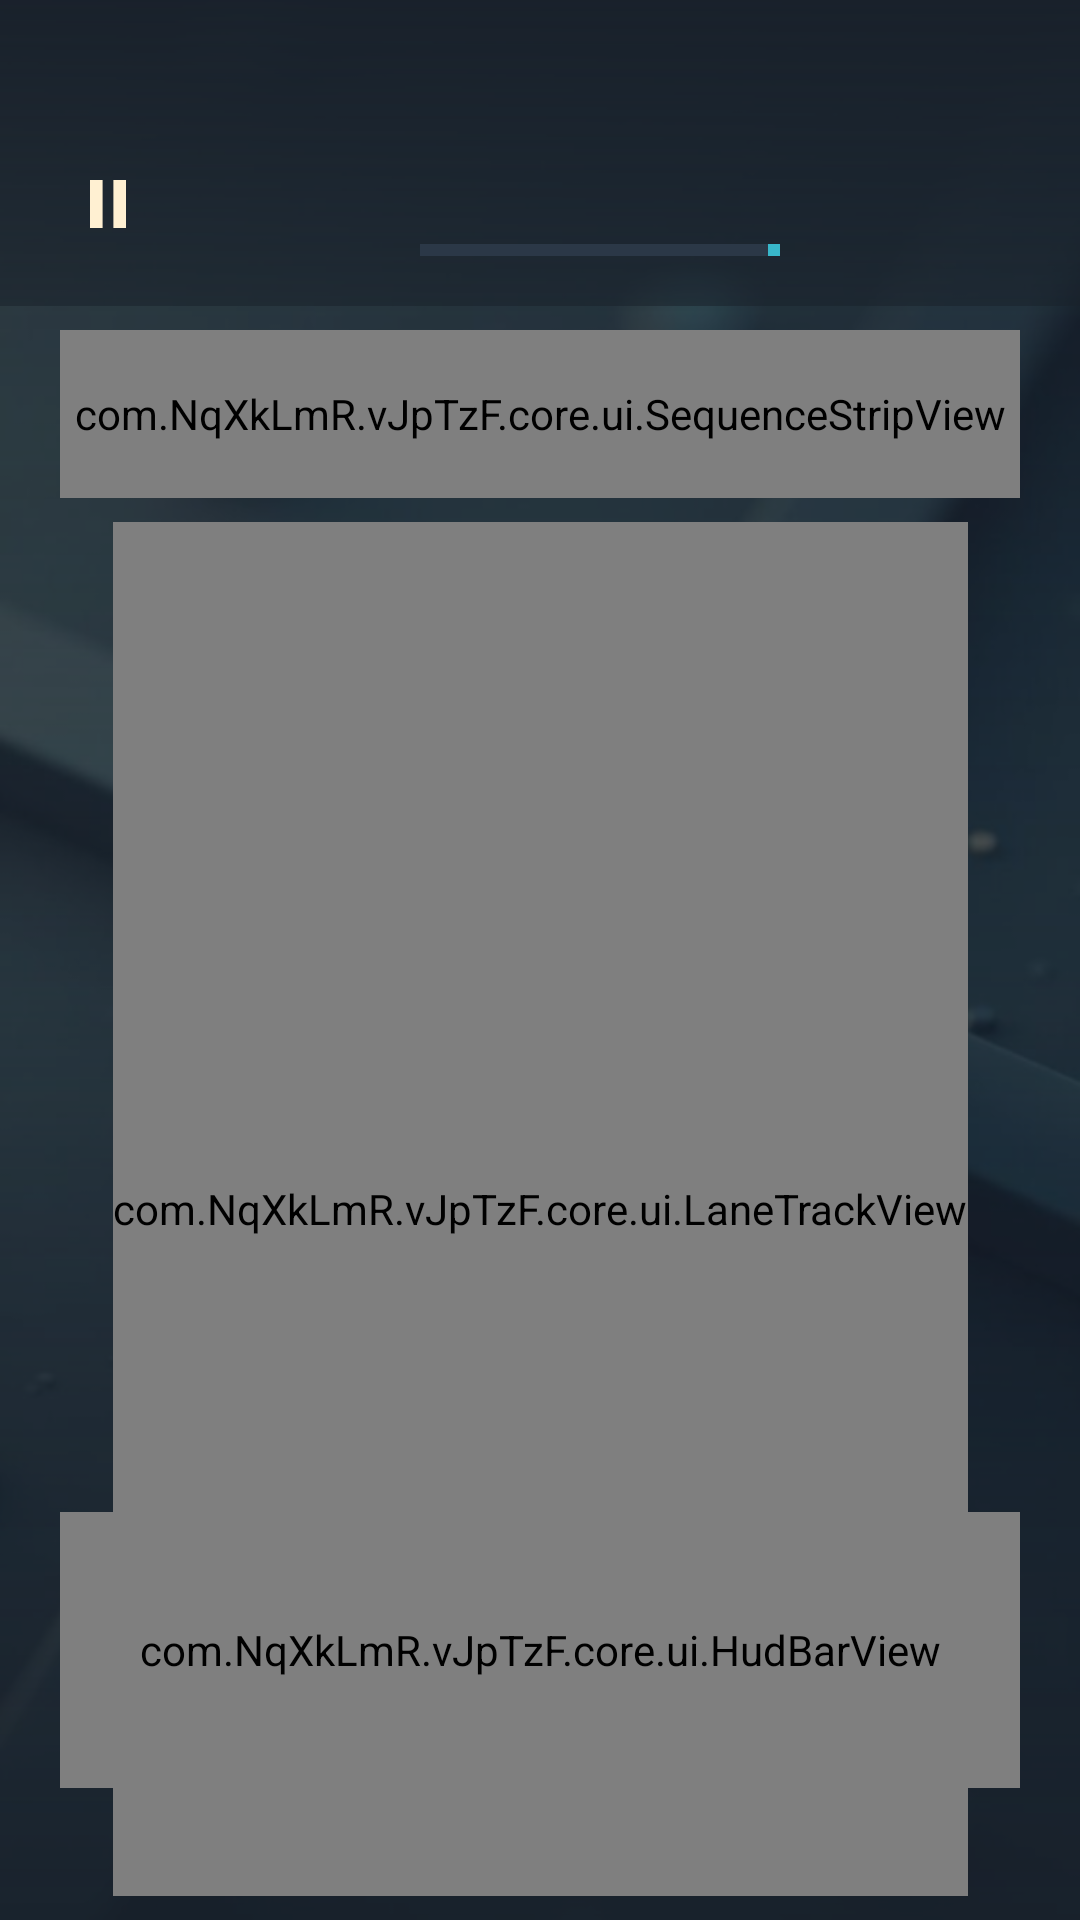

Produce the Android XML layout that renders to this screen, including the resource entries it uses.
<!-- AndroidManifest.xml: application theme Theme.ChikoRoadPulse -->
<!-- res/layout/fragment_game.xml -->
<?xml version="1.0" encoding="utf-8"?>
<FrameLayout xmlns:android="http://schemas.android.com/apk/res/android"
    xmlns:app="http://schemas.android.com/apk/res-auto"
    android:layout_width="match_parent"
    android:layout_height="match_parent"
    android:background="@color/bg_base">

    <ImageView
        android:id="@+id/game_background"
        android:layout_width="match_parent"
        android:layout_height="match_parent"
        android:importantForAccessibility="no"
        android:scaleType="centerCrop"
        android:src="@drawable/bg_game" />

    <View
        android:layout_width="match_parent"
        android:layout_height="match_parent"
        android:background="@drawable/gradient_game_scrim"
        android:importantForAccessibility="no" />

    <androidx.constraintlayout.widget.ConstraintLayout
        android:layout_width="match_parent"
        android:layout_height="match_parent">

        <LinearLayout
            android:id="@+id/game_header"
            android:layout_width="0dp"
            android:layout_height="wrap_content"
            android:background="@drawable/gradient_header_bar"
            android:gravity="center_vertical"
            android:minHeight="@dimen/header_height"
            android:orientation="horizontal"
            android:paddingStart="12dp"
            android:paddingTop="@dimen/header_status_padding"
            android:paddingEnd="@dimen/screen_margin"
            android:paddingBottom="10dp"
            app:layout_constraintEnd_toEndOf="parent"
            app:layout_constraintStart_toStartOf="parent"
            app:layout_constraintTop_toTopOf="parent">

            <com.google.android.material.button.MaterialButton
                android:id="@+id/game_pause"
                style="@style/Widget.App.Button.Ghost"
                android:layout_width="@dimen/touch_min"
                android:layout_height="@dimen/touch_min"
                android:contentDescription="@string/game_pause_desc"
                android:paddingStart="12dp"
                android:paddingEnd="12dp"
                app:icon="@drawable/ic_pause"
                app:iconGravity="textStart"
                app:iconPadding="0dp"
                app:iconSize="@dimen/icon_size" />

            <LinearLayout
                android:layout_width="0dp"
                android:layout_height="wrap_content"
                android:layout_weight="1"
                android:gravity="center"
                android:orientation="vertical">

                <TextView
                    android:id="@+id/game_timer"
                    android:layout_width="wrap_content"
                    android:layout_height="wrap_content"
                    android:accessibilityLiveRegion="polite"
                    android:fontFeatureSettings="tnum"
                    android:letterSpacing="0.08"
                    android:textColor="@color/text_primary"
                    android:textSize="20sp"
                    android:textStyle="bold" />

                <com.google.android.material.progressindicator.LinearProgressIndicator
                    android:id="@+id/game_time_bar"
                    android:layout_width="120dp"
                    android:layout_height="wrap_content"
                    android:layout_marginTop="4dp"
                    android:max="1000"
                    app:indicatorColor="@color/accent_cyan"
                    app:trackColor="@color/surface_raised"
                    app:trackCornerRadius="0dp"
                    app:trackThickness="4dp" />

            </LinearLayout>

            <TextView
                android:id="@+id/game_chain"
                android:layout_width="wrap_content"
                android:layout_height="wrap_content"
                android:accessibilityLiveRegion="polite"
                android:letterSpacing="0.06"
                android:maxLines="1"
                android:textAllCaps="true"
                android:textColor="@color/accent_amber"
                android:textSize="16sp"
                android:textStyle="bold" />

        </LinearLayout>

        <com.NqXkLmR.vJpTzF.core.ui.SequenceStripView
            android:id="@+id/game_sequence"
            android:layout_width="0dp"
            android:layout_height="@dimen/sequence_strip_height"
            android:layout_marginStart="@dimen/screen_margin"
            android:layout_marginTop="8dp"
            android:layout_marginEnd="@dimen/screen_margin"
            app:layout_constraintEnd_toEndOf="parent"
            app:layout_constraintStart_toStartOf="parent"
            app:layout_constraintTop_toBottomOf="@id/game_header" />

        <com.NqXkLmR.vJpTzF.core.ui.LaneTrackView
            android:id="@+id/game_track"
            android:layout_width="wrap_content"
            android:layout_height="0dp"
            android:layout_marginStart="@dimen/screen_margin"
            android:layout_marginTop="8dp"
            android:layout_marginEnd="@dimen/screen_margin"
            android:layout_marginBottom="8dp"
            app:layout_constraintBottom_toBottomOf="parent"
            app:layout_constraintEnd_toEndOf="parent"
            app:layout_constraintStart_toStartOf="parent"
            app:layout_constraintTop_toBottomOf="@id/game_sequence" />

        <TextView
            android:id="@+id/game_ready"
            android:layout_width="wrap_content"
            android:layout_height="wrap_content"
            android:background="@drawable/new_best_block"
            android:paddingStart="26dp"
            android:paddingTop="10dp"
            android:paddingEnd="26dp"
            android:paddingBottom="10dp"
            android:text="@string/game_ready"
            android:textAppearance="@style/TextAppearance.App.Display"
            android:textColor="@color/on_accent"
            android:visibility="gone"
            app:layout_constraintBottom_toBottomOf="@id/game_track"
            app:layout_constraintEnd_toEndOf="@id/game_track"
            app:layout_constraintStart_toStartOf="@id/game_track"
            app:layout_constraintTop_toTopOf="@id/game_track" />

        <TextView
            android:id="@+id/game_plus_one"
            android:layout_width="wrap_content"
            android:layout_height="wrap_content"
            android:layout_marginBottom="@dimen/board_reserved_bottom"
            android:text="@string/game_plus_one"
            android:textColor="@color/accent_lime"
            android:textSize="18sp"
            android:textStyle="bold"
            android:visibility="gone"
            app:layout_constraintBottom_toBottomOf="@id/game_track"
            app:layout_constraintEnd_toEndOf="@id/game_track"
            app:layout_constraintStart_toStartOf="@id/game_track" />

        <com.NqXkLmR.vJpTzF.core.ui.HudBarView
            android:id="@+id/game_hud"
            android:layout_width="0dp"
            android:layout_height="@dimen/hud_bar_height"
            android:layout_marginStart="@dimen/screen_margin"
            android:layout_marginEnd="@dimen/screen_margin"
            android:layout_marginBottom="@dimen/hud_bar_bottom"
            app:layout_constraintBottom_toBottomOf="parent"
            app:layout_constraintEnd_toEndOf="parent"
            app:layout_constraintStart_toStartOf="parent" />

    </androidx.constraintlayout.widget.ConstraintLayout>

    <View
        android:id="@+id/game_blink"
        android:layout_width="match_parent"
        android:layout_height="match_parent"
        android:alpha="0"
        android:background="@color/accent_coral"
        android:importantForAccessibility="no"
        android:visibility="invisible" />

</FrameLayout>
<!-- resources referenced by this layout -->
<resources>
  <color name="accent_amber">#F3C344</color>
  <color name="accent_coral">#E75C3B</color>
  <color name="accent_cyan">#38B7CA</color>
  <color name="accent_lime">#84CC55</color>
  <color name="bg_base">#18202A</color>
  <color name="on_accent">#18202A</color>
  <color name="surface_raised">#2B3847</color>
  <color name="text_primary">#FFF0D2</color>
  <dimen name="board_reserved_bottom">140dp</dimen>
  <dimen name="header_height">72dp</dimen>
  <dimen name="header_status_padding">44dp</dimen>
  <dimen name="hud_bar_bottom">44dp</dimen>
  <dimen name="hud_bar_height">92dp</dimen>
  <dimen name="icon_size">24dp</dimen>
  <dimen name="screen_margin">20dp</dimen>
  <dimen name="sequence_strip_height">56dp</dimen>
  <dimen name="touch_min">48dp</dimen>
  <!-- drawable gradient_game_scrim (drawable) -->
  <?xml version="1.0" encoding="utf-8"?>
  <shape xmlns:android="http://schemas.android.com/apk/res/android" android:shape="rectangle">
      <gradient
          android:angle="270"
          android:startColor="#CC18202A"
          android:centerColor="#9918202A"
          android:endColor="#EE18202A"
          android:type="linear" />
  </shape>
  <!-- drawable gradient_header_bar (drawable) -->
  <?xml version="1.0" encoding="utf-8"?>
  <shape xmlns:android="http://schemas.android.com/apk/res/android" android:shape="rectangle">
      <gradient
          android:angle="270"
          android:startColor="#F218202A"
          android:endColor="#8C18202A"
          android:type="linear" />
  </shape>
  <!-- drawable ic_pause (drawable) -->
  <?xml version="1.0" encoding="utf-8"?>
  <vector xmlns:android="http://schemas.android.com/apk/res/android"
      android:width="24dp" android:height="24dp"
      android:viewportWidth="24" android:viewportHeight="24"
      android:tint="#FFF0D2">
      <path android:fillColor="#FFFFFF" android:pathData="M6,4 L10.2,4 L10.2,20 L6,20 Z M13.8,4 L18,4 L18,20 L13.8,20 Z" />
  </vector>
  <!-- drawable new_best_block (drawable) -->
  <?xml version="1.0" encoding="utf-8"?>
  <shape xmlns:android="http://schemas.android.com/apk/res/android" android:shape="rectangle">
      <solid android:color="#F3C344" />
      <stroke android:width="2dp" android:color="#18202A" />
      <corners android:radius="2dp" />
  </shape>
  <string name="game_pause_desc">Pause the run</string>
  <string name="game_plus_one">+1</string>
  <string name="game_ready">GO</string>
  <style name="TextAppearance.App.Display" parent="TextAppearance.Material3.DisplaySmall">
          <item name="android:textSize">40sp</item>
          <item name="android:textStyle">bold</item>
          <item name="android:textAllCaps">true</item>
          <item name="android:letterSpacing">0.14</item>
          <item name="android:textColor">@color/text_primary</item>
      </style>
  <style name="Widget.App.Button.Ghost" parent="Widget.Material3.Button.TextButton">
          <item name="android:minWidth">@dimen/touch_min</item>
          <item name="android:minHeight">@dimen/touch_min</item>
          <item name="android:insetTop">0dp</item>
          <item name="android:insetBottom">0dp</item>
          <item name="android:textSize">13sp</item>
          <item name="android:textStyle">bold</item>
          <item name="android:textAllCaps">true</item>
          <item name="android:letterSpacing">0.12</item>
          <item name="android:textColor">@color/text_primary</item>
          <item name="iconTint">@color/text_primary</item>
          <item name="iconSize">@dimen/icon_size</item>
          <item name="iconGravity">textStart</item>
          <item name="cornerRadius">@dimen/block_radius</item>
          <item name="rippleColor">@color/ripple_light</item>
      </style>
  <dimen name="block_radius">4dp</dimen>
  <color name="ripple_light">#33FFF0D2</color>
  <color name="surface">#1E2834</color>
  <color name="text_secondary">#C9BCA2</color>
  <color name="outline">#3A4553</color>
</resources>
